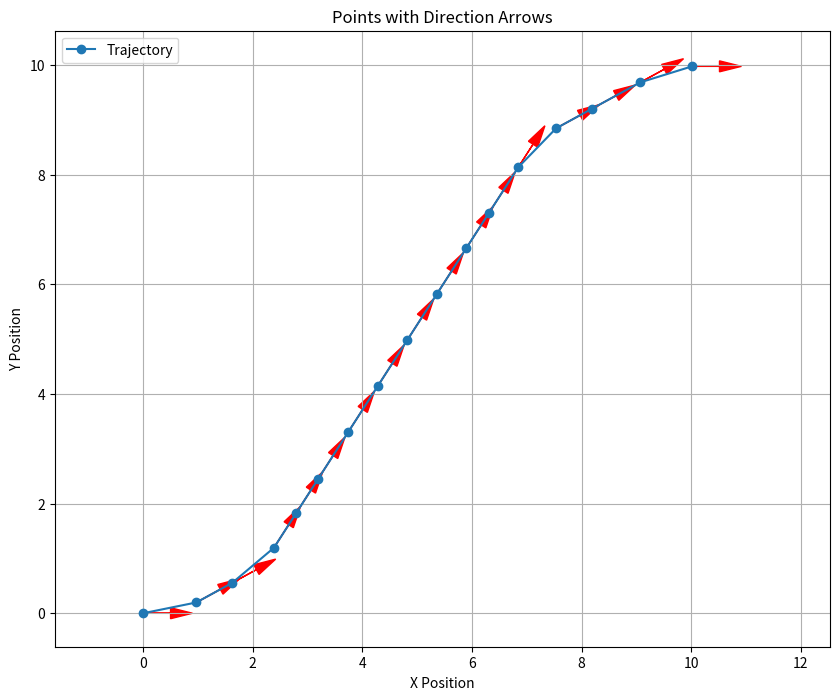

Write the Python code that produced this figure.
'''
[redacted]
Date: 2025-02-19 12:08:11
FilePath: /mesh_planner/test/python/visKinPath.py
Description: 

[redacted]
'''
import numpy as np
import matplotlib.pyplot as plt

# 定义点的数据
#NOTE: points1 ################################################
# points = [
#     (0.0, 0.0, 0.0),
#     (0.970294, 0.196686, 0.499995),
#     (1.62848, 0.556251, 0.49999),
#     (2.38571, 1.19404, 0.999985),
#     (2.79094, 1.82513, 0.99998),
#     (3.19618, 2.45623, 0.999975),
#     (3.73651, 3.29768, 0.99997),
#     (4.27684, 4.13914, 0.999965),
#     (4.81717, 4.98059, 0.99996),
#     (5.35751, 5.82204, 0.999955),
#     (5.89785, 6.66348, 0.99995),
#     (6.30311, 7.29456, 0.999945),
#     (6.84346, 8.136, 0.99994),
#     (7.53327, 8.84616, 0.499935),
#     (8.19148, 9.20569, 0.49993),
#     (9.06909, 9.68505, 0.499925),
#     (10.0149, 9.97755, -8e-05)
# ]

#NOTE: points2 ##############################################
# points = [
#     (0, 0, 0),
#     (0.5, -1e-06, -5e-06),
#     (1.5, -8e-06, -1e-05),
#     (2.5, -2e-05, -1.5e-05),
#     (3.5, -3.7e-05, -2e-05),
#     (3.5, -3.7e-05, 0.999975),
#     (4.04033, 0.841419, 0.99997),
#     (4.58065, 1.68287, 0.999965),
#     (5.12099, 2.52432, 0.99996),
#     (5.66133, 3.36577, 0.999955),
#     (6.20167, 4.20722, 0.99995),
#     (6.74201, 5.04866, 0.999945),
#     (7.28236, 5.8901, 0.99994),
#     (7.82272, 6.73154, 0.999935),
#     (8.36308, 7.57297, 0.99993),
#     (8.90344, 8.41441, 0.999925),
#     (9.44381, 9.25583, 0.99992),
#     (9.98418, 10.0973, 0.999915),
# ]

#NOTE: points3
points = [
    (0, 0, 0),
    (0.970294, 0.196686, 0.499995),
    (1.62848, 0.556251, 0.49999),
    (2.38571, 1.19404, 0.999985),
    (2.79094, 1.82513, 0.99998),
    (3.19618, 2.45623, 0.999975),
    (3.73651, 3.29768, 0.99997),
    (4.27684, 4.13914, 0.999965),
    (4.81717, 4.98059, 0.99996),
    (5.35751, 5.82204, 0.999955),
    (5.89785, 6.66348, 0.99995),
    (6.30311, 7.29456, 0.999945),
    (6.84346, 8.136, 0.99994),
    (7.53327, 8.84616, 0.499935),
    (8.19148, 9.20569, 0.49993),
    (9.06909, 9.68505, 0.499925),
    (10.0149, 9.97755, -8e-05)
]

# 提取 x, y 和 yaw
x = [p[0] for p in points]
y = [p[1] for p in points]
yaw = [p[2] for p in points]

# 可视化
plt.figure(figsize=(10, 8))
plt.plot(x, y, 'o-', label="Trajectory", markersize=6)  # 绘制轨迹

# 添加方向箭头
for i in range(len(points)):
    dx = np.cos(yaw[i]) * 0.5  # 箭头长度
    dy = np.sin(yaw[i]) * 0.5  # 箭头长度
    plt.arrow(x[i], y[i], dx, dy, head_width=0.2, head_length=0.4, fc='r', ec='r')

plt.title("Points with Direction Arrows")
plt.xlabel("X Position")
plt.ylabel("Y Position")
plt.legend()
plt.grid(True)
plt.axis('equal')  # 保持比例
plt.show()